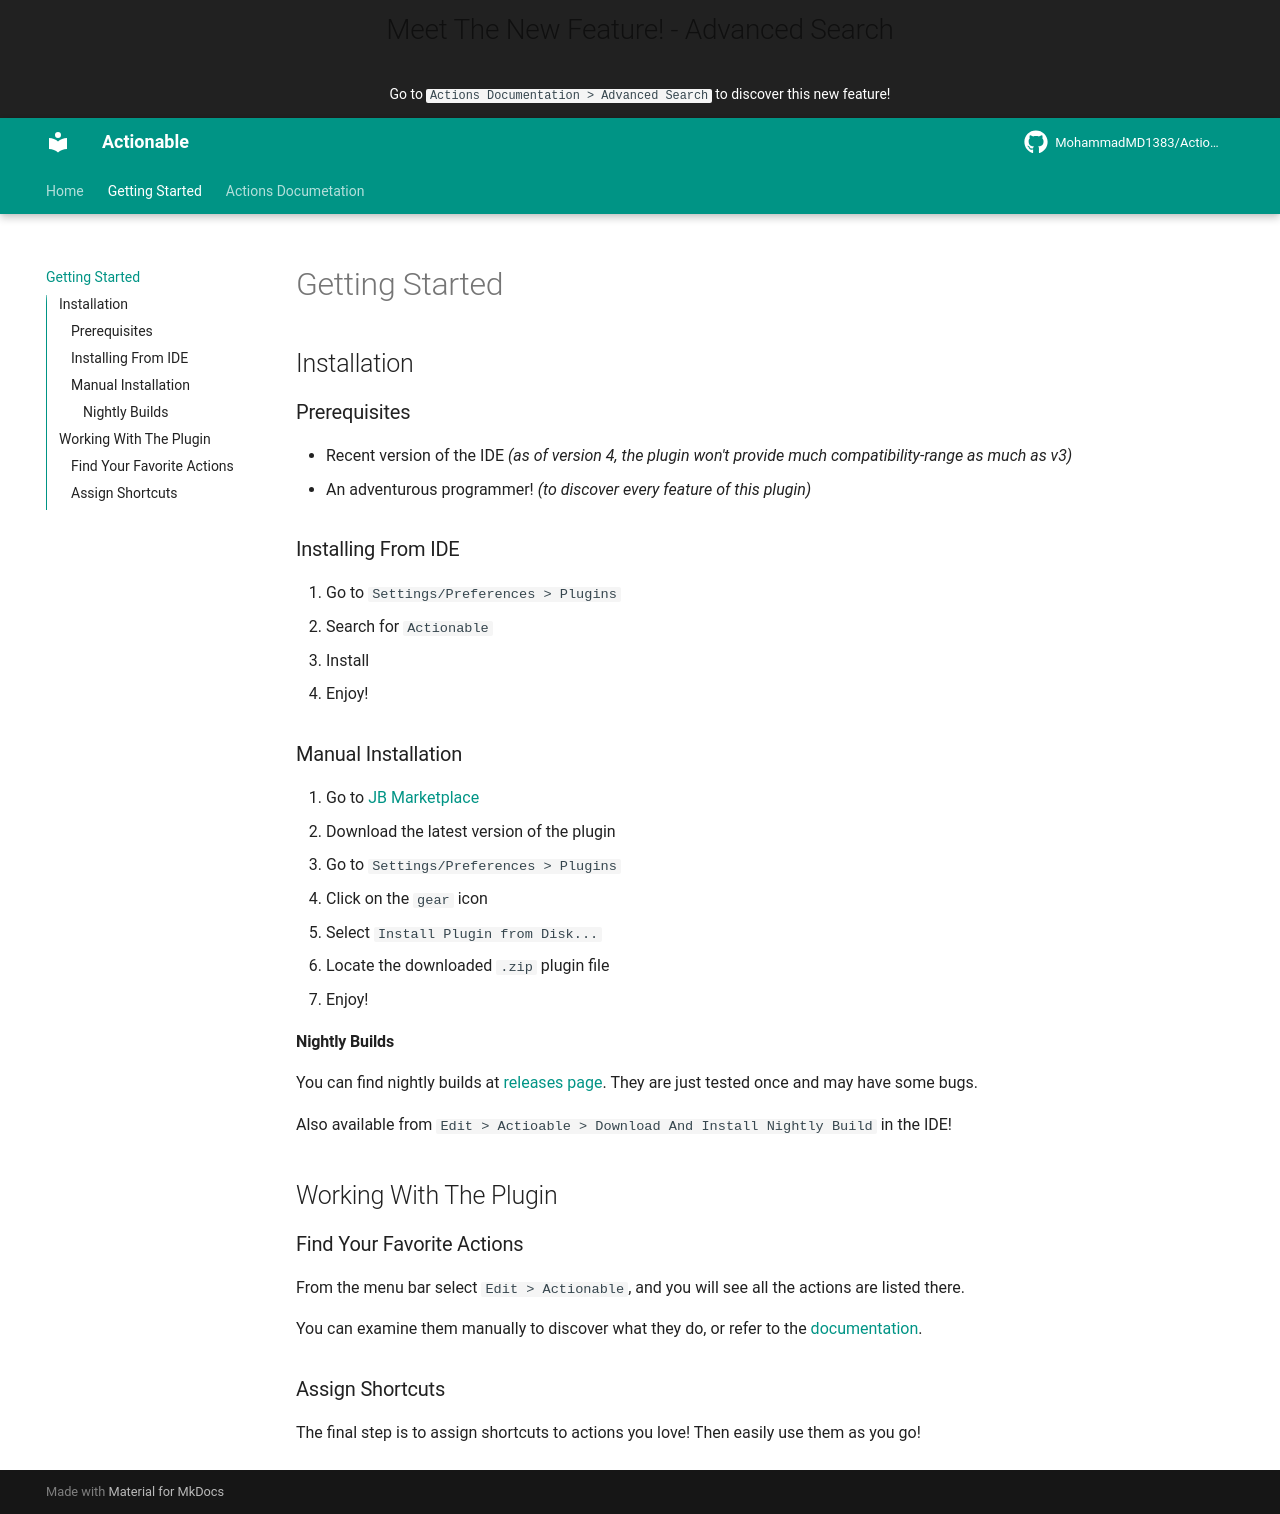

repository: MohammadMD1383/Actionable · page: Getting Started/index.html · generator: mkdocs

## Installation

### Prerequisites

* Recent version of the IDE _(as of version 4, the plugin won't provide much compatibility-range as much as v3)_
* An adventurous programmer! _(to discover every feature of this plugin)_

### Installing From IDE

1. Go to `Settings/Preferences > Plugins`
2. Search for `Actionable`
3. Install
4. Enjoy!

### Manual Installation

1. Go to [JB Marketplace](https://plugins.jetbrains.com/plugin/17962-actionable)
2. Download the latest version of the plugin
3. Go to `Settings/Preferences > Plugins`
4. Click on the `gear` icon
5. Select `Install Plugin from Disk...`
6. Locate the downloaded `.zip` plugin file
7. Enjoy!

#### Nightly Builds

You can find nightly builds at [releases page](https://github.com/MohammadMD1383/Actionable/releases).
They are just tested once and may have some bugs.

Also available from `Edit > Actioable > Download And Install Nightly Build` in the IDE!

## Working With The Plugin

### Find Your Favorite Actions

From the menu bar select `Edit > Actionable`, and you will see all the actions are listed there.

You can examine them manually to discover what they do, or refer to the [documentation](Actions%20Documetation/index.md).

### Assign Shortcuts

The final step is to assign shortcuts to actions you love! Then easily use them as you go!
